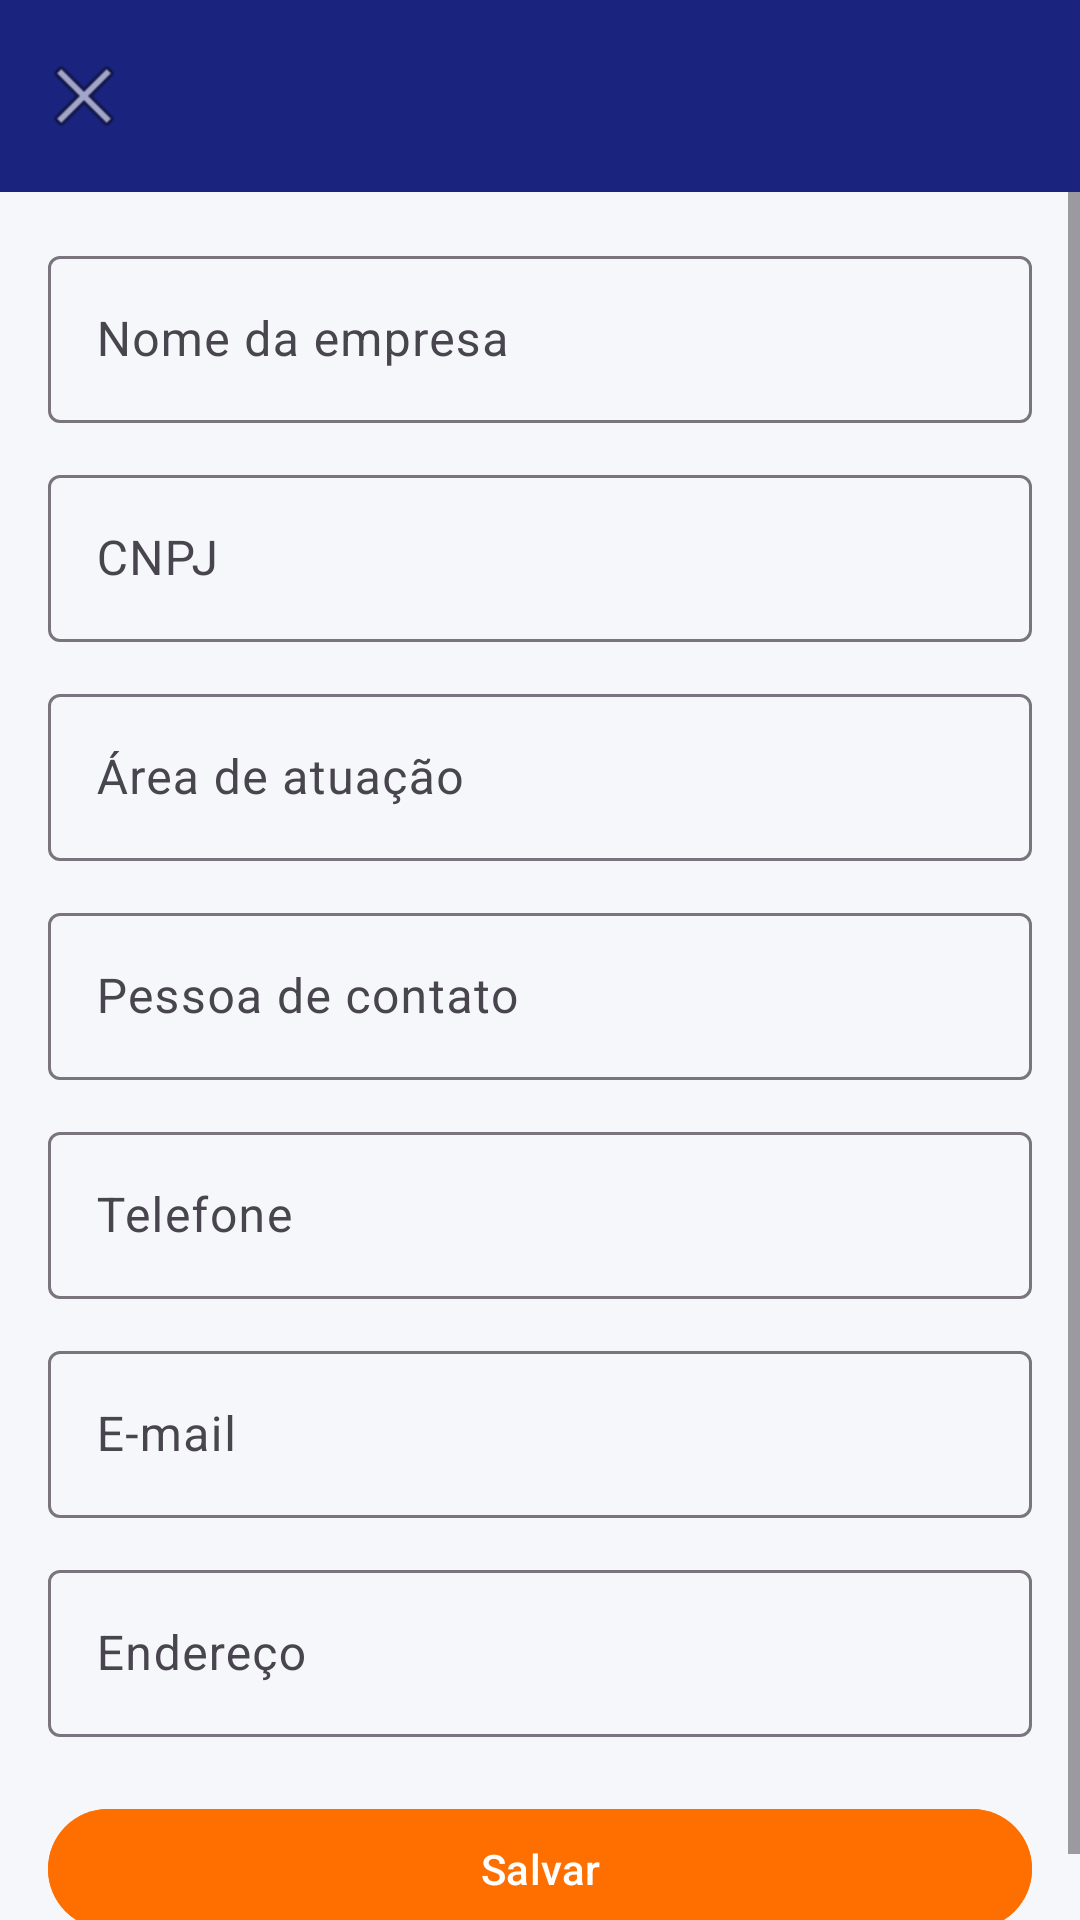

Reconstruct the res/layout file that produces this screen, plus the resources it refers to.
<!-- AndroidManifest.xml: application theme Theme.BolsaDeVagas -->
<!-- res/layout/activity_empresa_form.xml -->
<?xml version="1.0" encoding="utf-8"?>
<LinearLayout xmlns:android="http://schemas.android.com/apk/res/android"
    xmlns:app="http://schemas.android.com/apk/res-auto"
    android:layout_width="match_parent"
    android:layout_height="match_parent"
    android:background="@color/background"
    android:orientation="vertical">

    <com.google.android.material.appbar.MaterialToolbar
        android:id="@+id/toolbarForm"
        android:layout_width="match_parent"
        android:layout_height="?attr/actionBarSize"
        android:background="@color/primary"
        app:navigationIcon="@android:drawable/ic_menu_close_clear_cancel"
        app:titleTextColor="@color/white" />

    <ScrollView
        android:layout_width="match_parent"
        android:layout_height="0dp"
        android:layout_weight="1">

        <LinearLayout
            android:layout_width="match_parent"
            android:layout_height="wrap_content"
            android:orientation="vertical"
            android:padding="16dp">

            <com.google.android.material.textfield.TextInputLayout
                style="@style/Widget.Material3.TextInputLayout.OutlinedBox"
                android:layout_width="match_parent"
                android:layout_height="wrap_content"
                android:hint="@string/nome_empresa">

                <com.google.android.material.textfield.TextInputEditText
                    android:id="@+id/editNome"
                    android:layout_width="match_parent"
                    android:layout_height="wrap_content"
                    android:textColor="@android:color/black" />

            </com.google.android.material.textfield.TextInputLayout>

            <com.google.android.material.textfield.TextInputLayout
                style="@style/Widget.Material3.TextInputLayout.OutlinedBox"
                android:layout_width="match_parent"
                android:layout_height="wrap_content"
                android:layout_marginTop="12dp"
                android:hint="@string/cnpj">

                <com.google.android.material.textfield.TextInputEditText
                    android:id="@+id/editCnpj"
                    android:layout_width="match_parent"
                    android:layout_height="wrap_content"
                    android:inputType="number"
                    android:textColor="@android:color/black" />

            </com.google.android.material.textfield.TextInputLayout>

            <com.google.android.material.textfield.TextInputLayout
                style="@style/Widget.Material3.TextInputLayout.OutlinedBox"
                android:layout_width="match_parent"
                android:layout_height="wrap_content"
                android:layout_marginTop="12dp"
                android:hint="@string/area_atuacao">

                <com.google.android.material.textfield.TextInputEditText
                    android:id="@+id/editArea"
                    android:layout_width="match_parent"
                    android:layout_height="wrap_content"
                    android:textColor="@android:color/black" />

            </com.google.android.material.textfield.TextInputLayout>

            <com.google.android.material.textfield.TextInputLayout
                style="@style/Widget.Material3.TextInputLayout.OutlinedBox"
                android:layout_width="match_parent"
                android:layout_height="wrap_content"
                android:layout_marginTop="12dp"
                android:hint="@string/pessoa_contato">

                <com.google.android.material.textfield.TextInputEditText
                    android:id="@+id/editContato"
                    android:layout_width="match_parent"
                    android:layout_height="wrap_content"
                    android:textColor="@android:color/black" />

            </com.google.android.material.textfield.TextInputLayout>

            <com.google.android.material.textfield.TextInputLayout
                style="@style/Widget.Material3.TextInputLayout.OutlinedBox"
                android:layout_width="match_parent"
                android:layout_height="wrap_content"
                android:layout_marginTop="12dp"
                android:hint="@string/telefone">

                <com.google.android.material.textfield.TextInputEditText
                    android:id="@+id/editTelefone"
                    android:layout_width="match_parent"
                    android:layout_height="wrap_content"
                    android:inputType="phone"
                    android:textColor="@android:color/black" />

            </com.google.android.material.textfield.TextInputLayout>

            <com.google.android.material.textfield.TextInputLayout
                style="@style/Widget.Material3.TextInputLayout.OutlinedBox"
                android:layout_width="match_parent"
                android:layout_height="wrap_content"
                android:layout_marginTop="12dp"
                android:hint="@string/email">

                <com.google.android.material.textfield.TextInputEditText
                    android:id="@+id/editEmail"
                    android:layout_width="match_parent"
                    android:layout_height="wrap_content"
                    android:inputType="textEmailAddress"
                    android:textColor="@android:color/black" />

            </com.google.android.material.textfield.TextInputLayout>

            <com.google.android.material.textfield.TextInputLayout
                style="@style/Widget.Material3.TextInputLayout.OutlinedBox"
                android:layout_width="match_parent"
                android:layout_height="wrap_content"
                android:layout_marginTop="12dp"
                android:hint="@string/endereco">

                <com.google.android.material.textfield.TextInputEditText
                    android:id="@+id/editEndereco"
                    android:layout_width="match_parent"
                    android:layout_height="wrap_content"
                    android:textColor="@android:color/black" />

            </com.google.android.material.textfield.TextInputLayout>

            <com.google.android.material.button.MaterialButton
                android:id="@+id/btnSalvar"
                android:layout_width="match_parent"
                android:layout_height="wrap_content"
                android:layout_marginTop="20dp"
                android:backgroundTint="@color/accent"
                android:text="@string/salvar"
                android:textColor="@color/white" />

        </LinearLayout>
    </ScrollView>
</LinearLayout>
<!-- resources referenced by this layout -->
<resources>
  <color name="accent">#FF6F00</color>
  <color name="background">#F5F7FA</color>
  <color name="primary">#1A237E</color>
  <color name="white">#FFFFFF</color>
  <string name="area_atuacao">Área de atuação</string>
  <string name="cnpj">CNPJ</string>
  <string name="email">E-mail</string>
  <string name="endereco">Endereço</string>
  <string name="nome_empresa">Nome da empresa</string>
  <string name="pessoa_contato">Pessoa de contato</string>
  <string name="salvar">Salvar</string>
  <string name="telefone">Telefone</string>
  <style name="Theme.BolsaDeVagas" parent="Base.Theme.BolsaDeVagas" />
  <style name="Base.Theme.BolsaDeVagas" parent="Theme.Material3.Light.NoActionBar">
          <item name="colorPrimary">@color/primary</item>
          <item name="colorPrimaryDark">@color/primary_dark</item>
          <item name="colorSecondary">@color/accent</item>
          <item name="colorAccent">@color/accent</item>
          <item name="android:statusBarColor">@color/primary_dark</item>
          <item name="android:windowBackground">@color/background</item>
      </style>
  <color name="primary_dark">#0D1642</color>
</resources>
